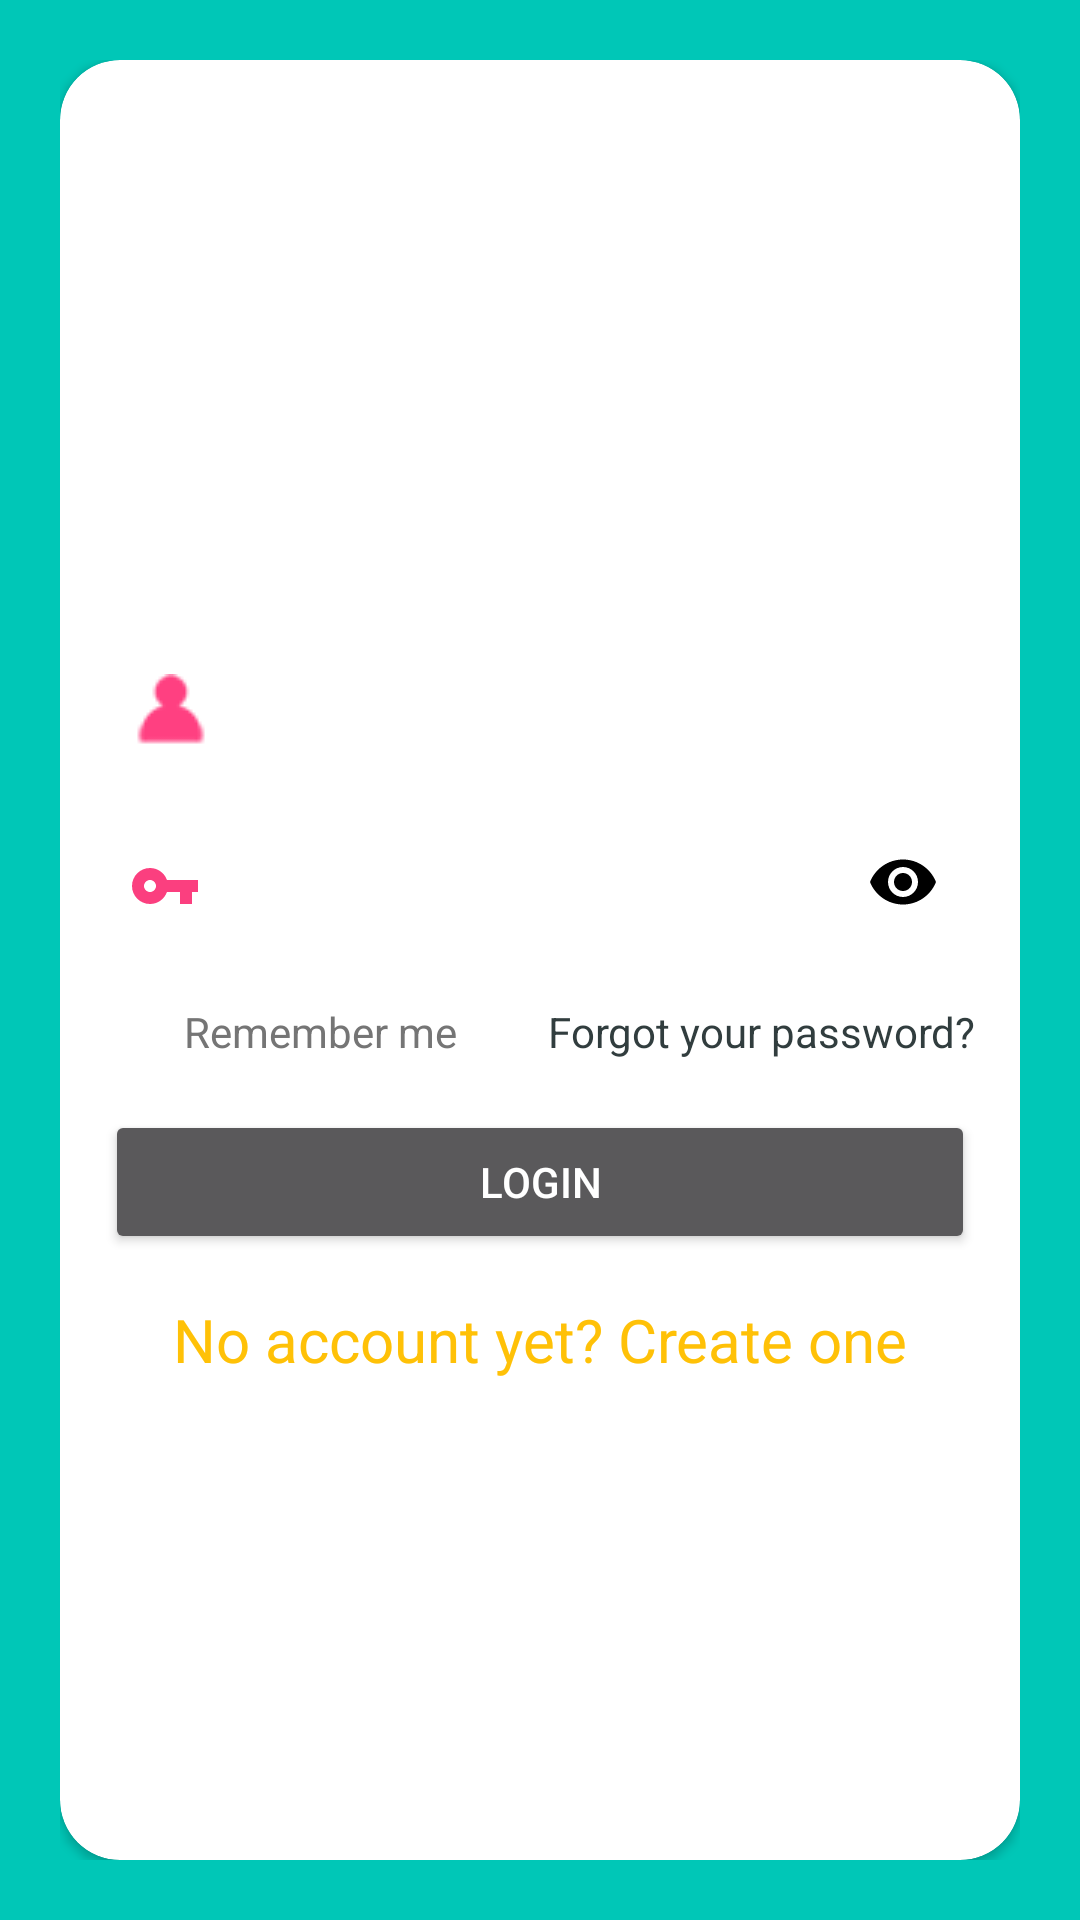

The Android layout XML behind this screen, and the referenced resources:
<!-- AndroidManifest.xml: application theme AppTheme -->
<!-- res/layout/login.xml -->
<?xml version="1.0" encoding="utf-8"?>
<ScrollView xmlns:android="http://schemas.android.com/apk/res/android"
    xmlns:app="http://schemas.android.com/apk/res-auto"
    android:layout_width="match_parent"
    android:layout_height="match_parent"
    android:background="@color/actionbar_color"
    android:fillViewport="true">

    <LinearLayout
        android:id="@+id/llLoginLayout"
        android:layout_width="match_parent"
        android:layout_height="wrap_content"
        android:padding="20dp">


        <android.support.v7.widget.CardView
            android:layout_width="wrap_content"
            android:layout_height="wrap_content"
            app:cardBackgroundColor="@color/White"
            app:cardCornerRadius="20dp">

            <RelativeLayout
                android:id="@+id/loginLayout"
                android:layout_width="match_parent"
                android:layout_height="match_parent"
                android:gravity="center_horizontal"
                android:orientation="vertical"
                android:padding="10dp">

                

                <LinearLayout
                    android:id="@+id/header"
                    android:layout_width="wrap_content"
                    android:layout_height="wrap_content"
                    android:layout_alignParentTop="true"
                    android:layout_centerHorizontal="true"
                    android:layout_marginBottom="10dp"
                    android:layout_marginTop="10dp"
                    android:orientation="vertical"
                    android:paddingBottom="5dip"
                    android:paddingTop="5dip">

                    <ImageView
                        android:id="@+id/logo_id"
                        android:layout_width="300dp"
                        android:layout_height="110dp"
                        android:scaleType="centerInside"
                        android:src="@drawable/ju_logo_2" />


                </LinearLayout>

                

                

                <LinearLayout
                    android:id="@+id/linearLayout1"
                    android:layout_width="match_parent"
                    android:layout_height="wrap_content"
                    android:layout_alignParentLeft="true"
                    android:layout_alignParentStart="true"
                    android:layout_below="@+id/header"
                    android:layout_centerVertical="true"
                    android:layout_marginTop="20dp"
                    android:orientation="vertical"
                    android:padding="5dp">

                    <TextView
                        android:id="@+id/txtErrorMsg"
                        android:layout_width="wrap_content"
                        android:layout_height="wrap_content"
                        android:layout_marginBottom="10dp"
                        android:layout_marginLeft="10dip" />

                    <android.support.design.widget.TextInputLayout
                        android:layout_width="match_parent"
                        android:layout_height="wrap_content">

                        <EditText
                            android:id="@+id/edtUserId"
                            android:layout_width="fill_parent"
                            android:layout_height="wrap_content"
                            android:drawableLeft="@drawable/user_icon"
                            android:drawablePadding="10dp"
                            android:drawableTint="#FF4081"
                            android:hint="@string/use_id_hint"
                            android:padding="10dp"
                            android:singleLine="true"
                            android:text=""
                            android:textColor="@color/myTextPrimaryColor"
                            android:textColorHint="@color/myTextPrimaryColor" />
                    </android.support.design.widget.TextInputLayout>

                    <android.support.design.widget.TextInputLayout
                        android:layout_width="match_parent"
                        android:layout_height="wrap_content"
                        app:passwordToggleDrawable="@drawable/ic_password_visibility_selector"
                        app:passwordToggleEnabled="true"
                        app:passwordToggleTint="#000000">

                        <android.support.design.widget.TextInputEditText
                            android:id="@+id/edtPassword"
                            android:layout_width="match_parent"
                            android:layout_height="wrap_content"
                            android:drawableLeft="@drawable/ic_vpn_key_black_24dp"
                            android:drawablePadding="10dp"
                            android:drawableStart="@drawable/ic_vpn_key_black_24dp"
                            android:hint="@string/password_hint"
                            android:inputType="textPassword"
                            android:maxLength="10"
                            android:paddingLeft="8dp"
                            android:singleLine="true"
                            android:text=""
                            android:textColor="@color/myTextPrimaryColor"
                            android:textColorHint="@color/myTextPrimaryColor" />
                    </android.support.design.widget.TextInputLayout>

            <LinearLayout
                android:layout_width="match_parent"
                android:layout_height="wrap_content"
                android:layout_marginTop="10dp">

                <android.support.v7.widget.AppCompatCheckBox
                    android:id="@+id/rememberMe"
                    android:layout_width="0dp"
                    android:layout_height="wrap_content"
                    android:layout_weight="1"
                    android:layout_marginLeft="-6dp"
                    android:checked="false"
                    android:text="@string/Remember_me"
                    android:textColor="@color/myTextSecondaryColor"
                    android:textSize="14sp"
                    />

                

                <TextView
                    android:id="@+id/txtForgotPass"
                    android:layout_width="0dp"
                    android:layout_height="wrap_content"
                    android:layout_weight="1"
                    android:text="@string/forgot_password_link"
                    android:textSize="14sp"
                    android:gravity="right"
                    android:textColor="@color/myTextPrimaryColor"
                    />



            </LinearLayout>




                    



                    <Button
                        android:id="@+id/btnLogin"
                        style="@style/Button"
                        android:layout_width="match_parent"
                        android:layout_height="wrap_content"
                        android:layout_marginTop="10dip"
                        android:text="@string/btn_login"
                       />



                    
                    <TextView
                        android:id="@+id/txtSignUp"
                        android:layout_width="match_parent"
                        android:layout_height="wrap_content"
                        android:layout_marginTop="10dip"
                        android:padding="5dp"
                        android:text="@string/sign_up_link"
                        android:textSize="20sp"
                        android:gravity="center"
                        android:textColor="@color/accentColor"
                        />

                </LinearLayout>
                

                
                <TextView
                    android:id="@+id/versionInfo"
                    android:layout_width="match_parent"
                    android:layout_height="wrap_content"
                    android:layout_alignParentBottom="true"
                    android:layout_marginBottom="5dp"
                    android:gravity="center"
                    android:text="Version Text"
                    android:textAppearance="?android:attr/textAppearanceSmall" />
            </RelativeLayout>
        </android.support.v7.widget.CardView>

    </LinearLayout>
</ScrollView>
<!-- resources referenced by this layout -->
<resources>
  <color name="White">#FFFFFF</color>
  <color name="accentColor">#FFC107</color>
  <color name="actionbar_color">#00c7b7</color>
  <color name="myTextPrimaryColor">#313d3e</color>
  <color name="myTextSecondaryColor">#757575</color>
  <!-- drawable ic_vpn_key_black_24dp (drawable) -->
  <vector xmlns:android="http://schemas.android.com/apk/res/android"
          android:width="24dp"
          android:height="24dp"
          android:viewportWidth="24.0"
          android:viewportHeight="24.0">
      <path
          android:fillColor="#FB3F7F"
          android:pathData="M12.65,10C11.83,7.67 9.61,6 7,6c-3.31,0 -6,2.69 -6,6s2.69,6 6,6c2.61,0 4.83,-1.67 5.65,-4H17v4h4v-4h2v-4H12.65zM7,14c-1.1,0 -2,-0.9 -2,-2s0.9,-2 2,-2 2,0.9 2,2 -0.9,2 -2,2z"/>
  </vector>
  <!-- drawable user_icon: png bitmap (drawable, 568 bytes) -->
  <string name="Remember_me">Remember me</string>
  <string name="btn_login">Login</string>
  <string name="forgot_password_link">Forgot your password?</string>
  <string name="password_hint">Password</string>
  <string name="sign_up_link">No account yet? Create one</string>
  <string name="use_id_hint">User ID</string>
  <style name="Button">
          <item name="android:background">@drawable/button_corner</item>
          <item name="android:textColor">@color/White</item>
          <item name="android:textSize">25sp</item>
          <item name="android:padding">5dp</item>
      </style>
  <style name="AppTheme" parent="Theme.AppCompat.Light.NoActionBar">
          <item name="windowActionBar">false</item>
          <item name="colorPrimary">@color/myPrimaryColor</item>
          <item name="colorPrimaryDark">@color/myPrimaryDarkColor</item>
          <item name="android:textColorPrimary">@color/myTextPrimaryColor</item>
          <item name="android:textColorSecondary">@color/Red</item>
          <item name="theme">@style/ThemeOverlay.AppCompat.Dark.ActionBar</item>
          <item name="colorAccent">@color/myPrimaryColor</item>
          <item name="android:editTextStyle">@style/EditTextStyle</item>
          <item name="android:textColor">@color/myTextPrimaryColor</item>
  
          <item name="android:actionBarDivider">@style/Widget.AppCompat.ActionBar</item>
          <item name="alertDialogTheme">@style/AppCompatAlertDialogStyle</item>
  
      </style>
  <!-- drawable button_corner (drawable) -->
  <?xml version="1.0" encoding="utf-8"?>
  <shape xmlns:android="http://schemas.android.com/apk/res/android"
      android:layout_width="80dp"
      android:layout_height="40dp"
      android:padding="10dp"
      android:shape="rectangle" >
  
      
      <solid android:color="#00c7b7" />
  
      <corners
          android:bottomLeftRadius="10dp"
          android:bottomRightRadius="10dp"
          android:topLeftRadius="10dp"
          android:topRightRadius="10dp" />
  
  </shape>
  <color name="myPrimaryColor">#00c7b7</color>
  <color name="myPrimaryDarkColor">#00B3A4</color>
  <color name="Red">#FF0000</color>
  <style name="EditTextStyle" parent="Widget.AppCompat.EditText" />
  <style name="AppCompatAlertDialogStyle" parent="Theme.AppCompat.Light.Dialog.Alert">
          <item name="colorAccent">#FFCC00</item>
          <item name="android:textColorPrimary">#000</item>
          <item name="android:background">#5fa3d0</item>
      </style>
</resources>
